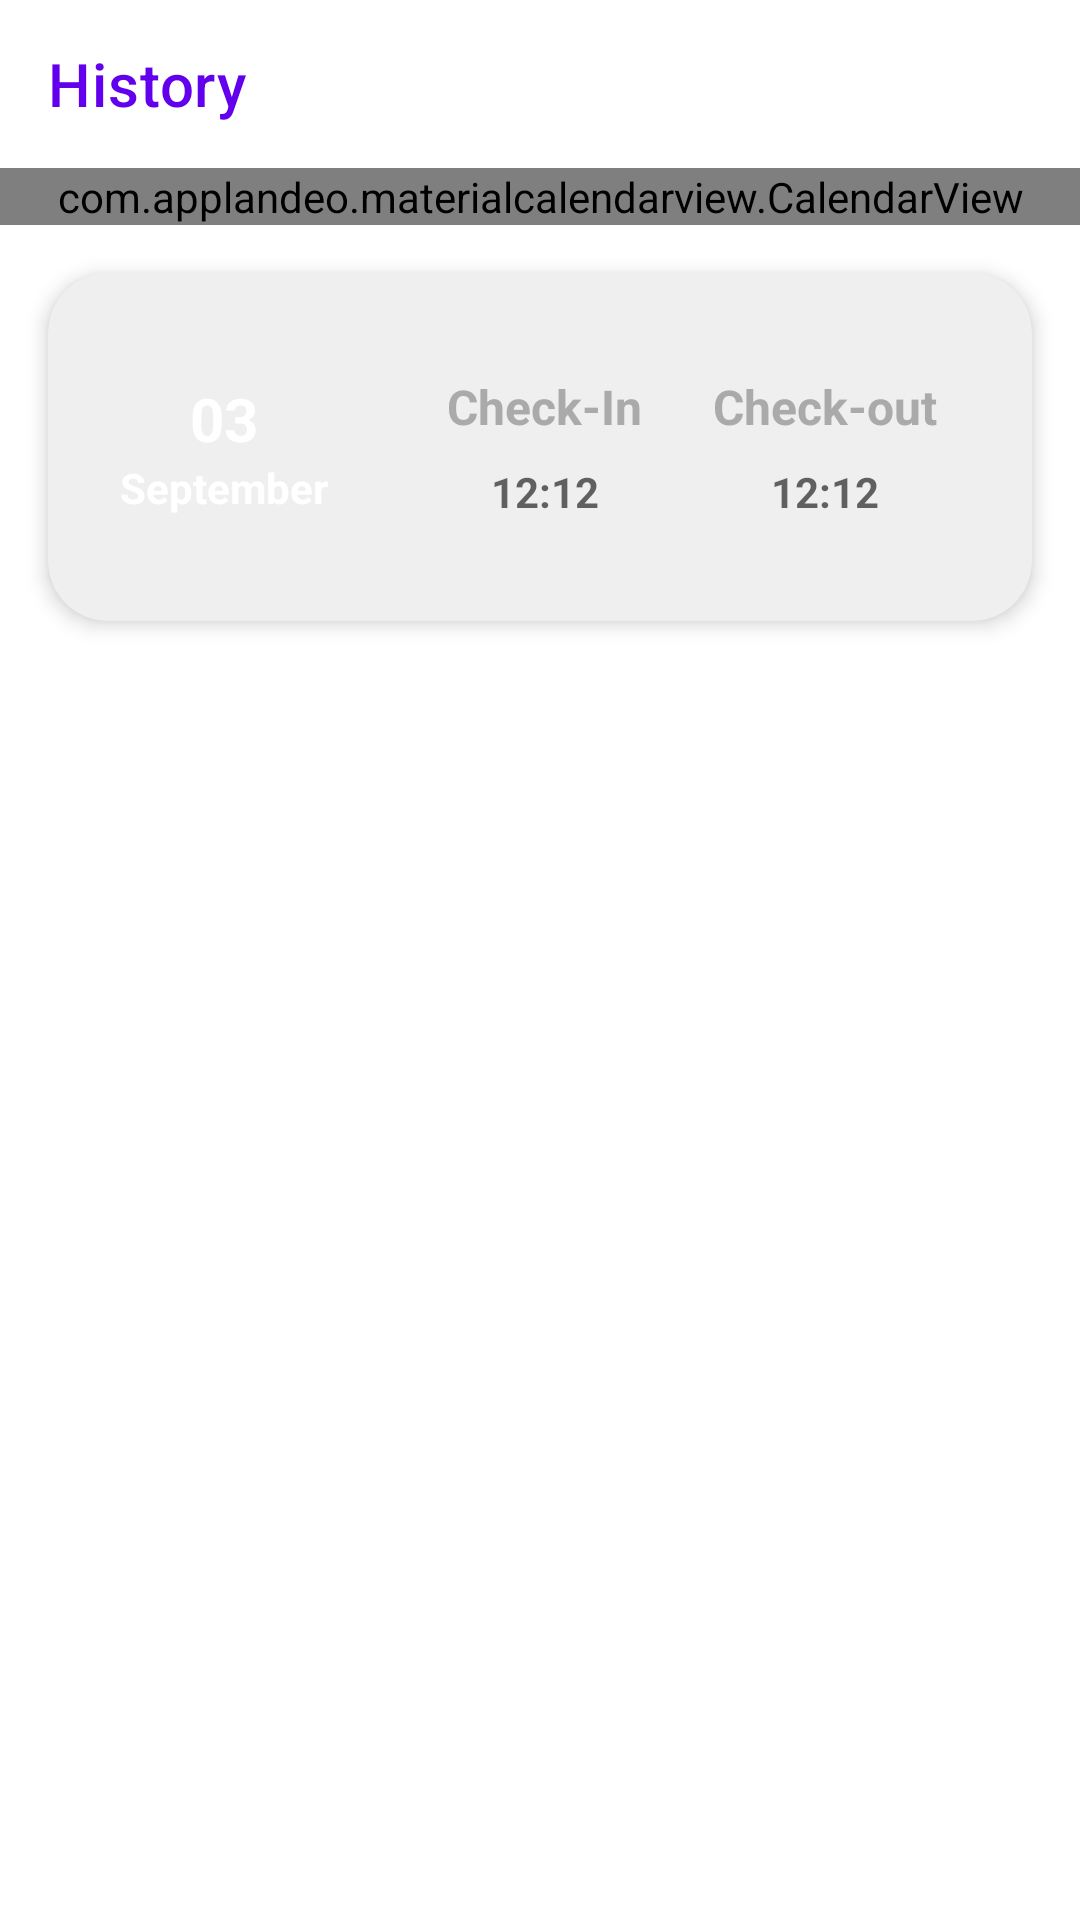

Write the Android layout XML for this screen, with the resource values it uses.
<!-- AndroidManifest.xml: application theme Theme.LiveAttendanceApp -->
<!-- res/layout/fragment_history.xml -->
<?xml version="1.0" encoding="utf-8"?>
<androidx.constraintlayout.widget.ConstraintLayout xmlns:android="http://schemas.android.com/apk/res/android"
    xmlns:app="http://schemas.android.com/apk/res-auto"
    xmlns:tools="http://schemas.android.com/tools"
    android:layout_width="match_parent"
    android:layout_height="match_parent"
    tools:context=".views.history.HistoryFragment">

    <ScrollView
        android:layout_width="match_parent"
        android:layout_height="match_parent"
        android:fillViewport="true">

        <androidx.constraintlayout.widget.ConstraintLayout
            android:layout_width="match_parent"
            android:layout_height="wrap_content">

            <com.google.android.material.appbar.AppBarLayout
                android:id="@+id/appbar_history"
                android:layout_width="match_parent"
                android:layout_height="wrap_content"
                android:background="@android:color/transparent"
                app:elevation="0dp"
                app:layout_constraintTop_toTopOf="parent">

                <androidx.appcompat.widget.Toolbar
                    android:id="@+id/tb_history"
                    android:layout_width="match_parent"
                    android:layout_height="wrap_content"
                    android:elevation="0dp"
                    app:title="@string/history"
                    app:titleTextColor="@color/colorPrimary" />
            </com.google.android.material.appbar.AppBarLayout>

            <com.applandeo.materialcalendarview.CalendarView
                android:id="@+id/calendar_view_history"
                android:layout_width="match_parent"
                android:layout_height="wrap_content"
                app:abbreviationsBarColor="@color/background"
                app:abbreviationsLabelsColor="@color/colorPrimary"
                app:eventsEnabled="true"
                app:forwardButtonSrc="@drawable/ic_baseline_keyboard_arrow_right_24"
                app:headerColor="@color/background"
                app:headerLabelColor="@color/colorPrimary"
                app:layout_constraintTop_toBottomOf="@id/appbar_history"
                app:pagesColor="@color/background"
                app:previousButtonSrc="@drawable/ic_baseline_keyboard_arrow_left_24"
                app:todayLabelColor="@color/colorPrimary" />

            <androidx.cardview.widget.CardView
                android:layout_width="match_parent"
                android:layout_height="wrap_content"
                android:layout_margin="16dp"
                app:cardBackgroundColor="#EFEFEF"
                app:cardCornerRadius="20dp"
                app:cardElevation="4dp"
                app:layout_constraintTop_toBottomOf="@id/calendar_view_history">

                <androidx.constraintlayout.widget.ConstraintLayout
                    android:layout_width="match_parent"
                    android:layout_height="wrap_content"
                    android:padding="8dp">

                    <LinearLayout
                        android:id="@+id/container_date"
                        android:layout_width="wrap_content"
                        android:layout_height="wrap_content"
                        android:background="@drawable/bg_btn_primary"
                        android:gravity="center"
                        android:minHeight="100dp"
                        android:orientation="vertical"
                        android:paddingStart="16dp"
                        android:paddingTop="20dp"
                        android:paddingEnd="16dp"
                        android:paddingBottom="20dp"
                        app:layout_constraintBottom_toBottomOf="parent"
                        app:layout_constraintStart_toStartOf="parent"
                        app:layout_constraintTop_toTopOf="parent">

                        <TextView
                            android:id="@+id/tv_current_date"
                            android:layout_width="wrap_content"
                            android:layout_height="wrap_content"
                            android:text="03"
                            android:textColor="@android:color/white"
                            android:textSize="20sp"
                            android:textStyle="bold" />

                        <TextView
                            android:id="@+id/tv_current_month"
                            android:layout_width="wrap_content"
                            android:layout_height="wrap_content"
                            android:text="September"
                            android:textColor="@android:color/white"
                            android:textStyle="bold" />
                    </LinearLayout>

                    <TextView
                        android:id="@+id/text_view_check_in"
                        android:layout_width="wrap_content"
                        android:layout_height="wrap_content"
                        android:text="@string/check_in"
                        android:textColor="@android:color/darker_gray"
                        android:textSize="16sp"
                        android:textStyle="bold"
                        app:layout_constraintBottom_toTopOf="@id/tv_time_check_in"
                        app:layout_constraintEnd_toStartOf="@id/text_view_check_out"
                        app:layout_constraintStart_toEndOf="@id/container_date"
                        app:layout_constraintTop_toTopOf="parent"
                        app:layout_constraintVertical_chainStyle="packed" />

                    <TextView
                        android:id="@+id/text_view_check_out"
                        android:layout_width="wrap_content"
                        android:layout_height="wrap_content"
                        android:text="@string/check_out"
                        android:textColor="@android:color/darker_gray"
                        android:textSize="16sp"
                        android:textStyle="bold"
                        app:layout_constraintBottom_toTopOf="@id/tv_time_check_out"
                        app:layout_constraintEnd_toEndOf="parent"
                        app:layout_constraintStart_toEndOf="@id/text_view_check_in"
                        app:layout_constraintTop_toTopOf="parent"
                        app:layout_constraintVertical_chainStyle="packed" />

                    <TextView
                        android:id="@+id/tv_time_check_in"
                        android:layout_width="wrap_content"
                        android:layout_height="wrap_content"
                        android:layout_marginTop="8dp"
                        android:hint="12:12"
                        android:textColor="@color/colorPrimary"
                        android:textStyle="bold"
                        app:layout_constraintBottom_toBottomOf="parent"
                        app:layout_constraintEnd_toEndOf="@id/text_view_check_in"
                        app:layout_constraintStart_toStartOf="@id/text_view_check_in"
                        app:layout_constraintTop_toBottomOf="@id/text_view_check_in" />

                    <TextView
                        android:id="@+id/tv_time_check_out"
                        android:layout_width="wrap_content"
                        android:layout_height="wrap_content"
                        android:layout_marginTop="8dp"
                        android:hint="12:12"
                        android:textColor="@color/colorPrimary"
                        android:textStyle="bold"
                        app:layout_constraintBottom_toBottomOf="parent"
                        app:layout_constraintEnd_toEndOf="@id/text_view_check_out"
                        app:layout_constraintStart_toStartOf="@id/text_view_check_out"
                        app:layout_constraintTop_toBottomOf="@id/text_view_check_out" />
                </androidx.constraintlayout.widget.ConstraintLayout>
            </androidx.cardview.widget.CardView>
        </androidx.constraintlayout.widget.ConstraintLayout>
    </ScrollView>
</androidx.constraintlayout.widget.ConstraintLayout>
<!-- resources referenced by this layout -->
<resources>
  <string name="check_in">Check-In</string>
  <string name="check_out">Check-out</string>
  <string name="history">History</string>
  <style name="Theme.LiveAttendanceApp" parent="Theme.MaterialComponents.DayNight.NoActionBar">
          
          <item name="colorPrimary">@color/colorPrimary</item>
          <item name="colorPrimaryVariant">@color/purple_700</item>
          <item name="colorOnPrimary">@color/white</item>
          
          <item name="colorSecondary">@color/teal_200</item>
          <item name="colorSecondaryVariant">@color/teal_700</item>
          <item name="colorOnSecondary">@color/black</item>
          
          <item name="android:statusBarColor" tools:targetApi="l">?attr/colorPrimaryVariant</item>
          
      </style>
  <!-- not gathered from this repository: default colours our renderer supplied (Android Studio template values) -->
  <color name="purple_700">#FF3700B3</color>
  <color name="teal_200">#FF03DAC5</color>
  <color name="teal_700">#FF018786</color>
  <color name="black">#FF000000</color>
  <color name="white">#FFFFFFFF</color>
  <color name="colorPrimary">#FF6200EE</color>
</resources>
